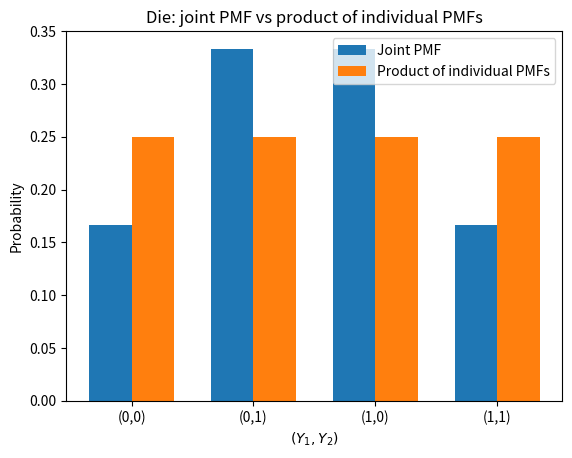

Here is the Python script that generated this plot: (Note: this script raises an exception after producing the figure.)
import numpy as np
import matplotlib.pyplot as plt

pairs = [(0, 0), (0, 1), (1, 0), (1, 1)]

# Joint PMF of (Y1, Y2)
joint_pmf = {(0, 0): 1/6, (0, 1): 1/3, (1, 0): 1/3, (1, 1): 1/6}
joint = [joint_pmf[p] for p in pairs]

# Individual PMFs of Y1 and Y2
p_Y1 = [1/2, 1/2]
p_Y2 = [1/2, 1/2]
prod = [p_Y1[a] * p_Y2[b] for (a, b) in pairs]

for p, j, q in zip(pairs, joint, prod):
    print(f"{p}: joint = {j:.4f}, product of individual PMFs = {q:.4f}")

# Grouped bar plot
x = np.arange(len(pairs))
w = 0.35

plt.figure()
plt.bar(x - w/2, joint, w, label="Joint PMF")
plt.bar(x + w/2, prod, w, label="Product of individual PMFs")
plt.xticks(x, [f"({a},{b})" for (a, b) in pairs])
plt.xlabel(r"$(Y_1, Y_2)$")
plt.ylabel("Probability")
plt.title("Die: joint PMF vs product of individual PMFs")
plt.legend()
plt.savefig("figs/dice.png", dpi=150, bbox_inches="tight")
plt.show()
